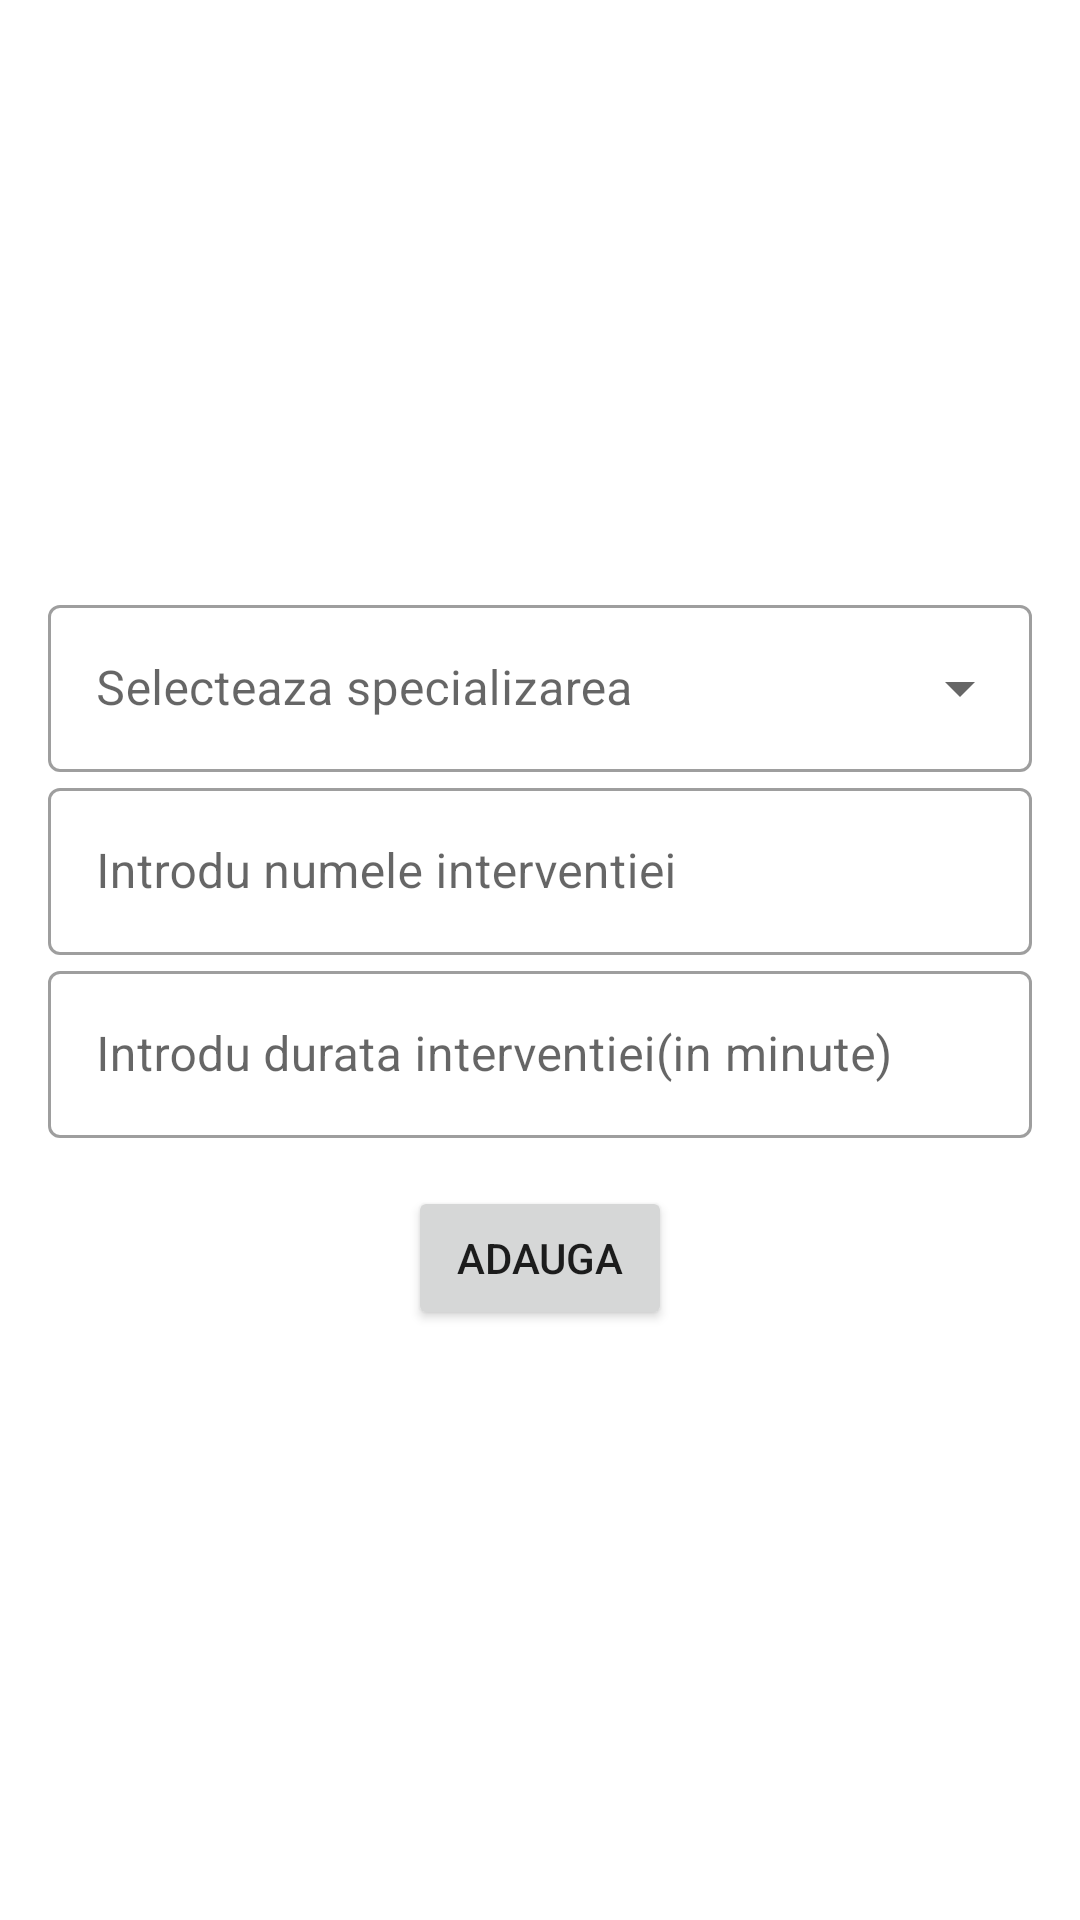

This screen was rendered from an Android layout file. Write that file and the resources it references.
<!-- AndroidManifest.xml: application theme Theme.YourVet -->
<!-- res/layout/add_intervention.xml -->
<?xml version="1.0" encoding="utf-8"?>
<LinearLayout xmlns:android="http://schemas.android.com/apk/res/android"
    android:layout_width="match_parent"
    android:layout_height="match_parent"
    android:orientation="vertical"
    android:gravity="center">
    <com.google.android.material.textfield.TextInputLayout
        android:layout_width="match_parent"
        android:layout_height="wrap_content"
        android:layout_marginLeft="16dp"
        android:layout_marginRight="16dp"
        android:hint="Selecteaza specializarea"
        style="@style/Widget.MaterialComponents.TextInputLayout.OutlinedBox.ExposedDropdownMenu">
        <AutoCompleteTextView
            android:layout_width="match_parent"
            android:layout_height="wrap_content"
            android:id="@+id/doctor_specialization"/>
    </com.google.android.material.textfield.TextInputLayout>
    <com.google.android.material.textfield.TextInputLayout
        android:layout_width="match_parent"
        android:layout_height="wrap_content"
        android:layout_marginLeft="16dp"
        android:layout_marginRight="16dp"
        android:hint="Introdu numele interventiei"
        style="@style/Widget.MaterialComponents.TextInputLayout.OutlinedBox">
        <com.google.android.material.textfield.TextInputEditText
            android:layout_width="match_parent"
            android:layout_height="wrap_content"
            android:id="@+id/new_intervention"></com.google.android.material.textfield.TextInputEditText>
    </com.google.android.material.textfield.TextInputLayout>
    <com.google.android.material.textfield.TextInputLayout
        android:layout_width="match_parent"
        android:layout_height="wrap_content"
        android:layout_marginLeft="16dp"
        android:layout_marginRight="16dp"
        android:hint="Introdu durata interventiei(in minute)"
        style="@style/Widget.MaterialComponents.TextInputLayout.OutlinedBox">
        <com.google.android.material.textfield.TextInputEditText
            android:layout_width="match_parent"
            android:layout_height="wrap_content"
            android:inputType="time"
            android:id="@+id/duration"/>
    </com.google.android.material.textfield.TextInputLayout>
    <androidx.appcompat.widget.AppCompatButton
        android:layout_width="wrap_content"
        android:layout_height="wrap_content"
        android:id="@+id/add_intervention"
        android:layout_marginTop="16dp"
        android:text="Adauga">
    </androidx.appcompat.widget.AppCompatButton>

</LinearLayout>
<!-- resources referenced by this layout -->
<resources>
  <style name="Theme.YourVet" parent="Theme.MaterialComponents.DayNight.NoActionBar">
          
          <item name="colorPrimary">@color/purple_500</item>
          <item name="colorPrimaryVariant">@color/purple_700</item>
          <item name="colorOnPrimary">@color/white</item>
          
          <item name="colorSecondary">@color/teal_200</item>
          <item name="colorSecondaryVariant">@color/teal_700</item>
          <item name="colorOnSecondary">@color/black</item>
          
          <item name="android:statusBarColor" tools:targetApi="l">?attr/colorPrimaryVariant</item>
          
          <item name="windowActionBar">false</item>
          <item name="windowNoTitle">true</item>
      </style>
  <color name="purple_500">#7C916D</color>
  <color name="purple_700">#849C76</color>
  <color name="white">#DAF7F7F7</color>
  <color name="teal_200">#70866D</color>
  <color name="teal_700">#C1D0B5</color>
  <color name="black">#000000</color>
</resources>
